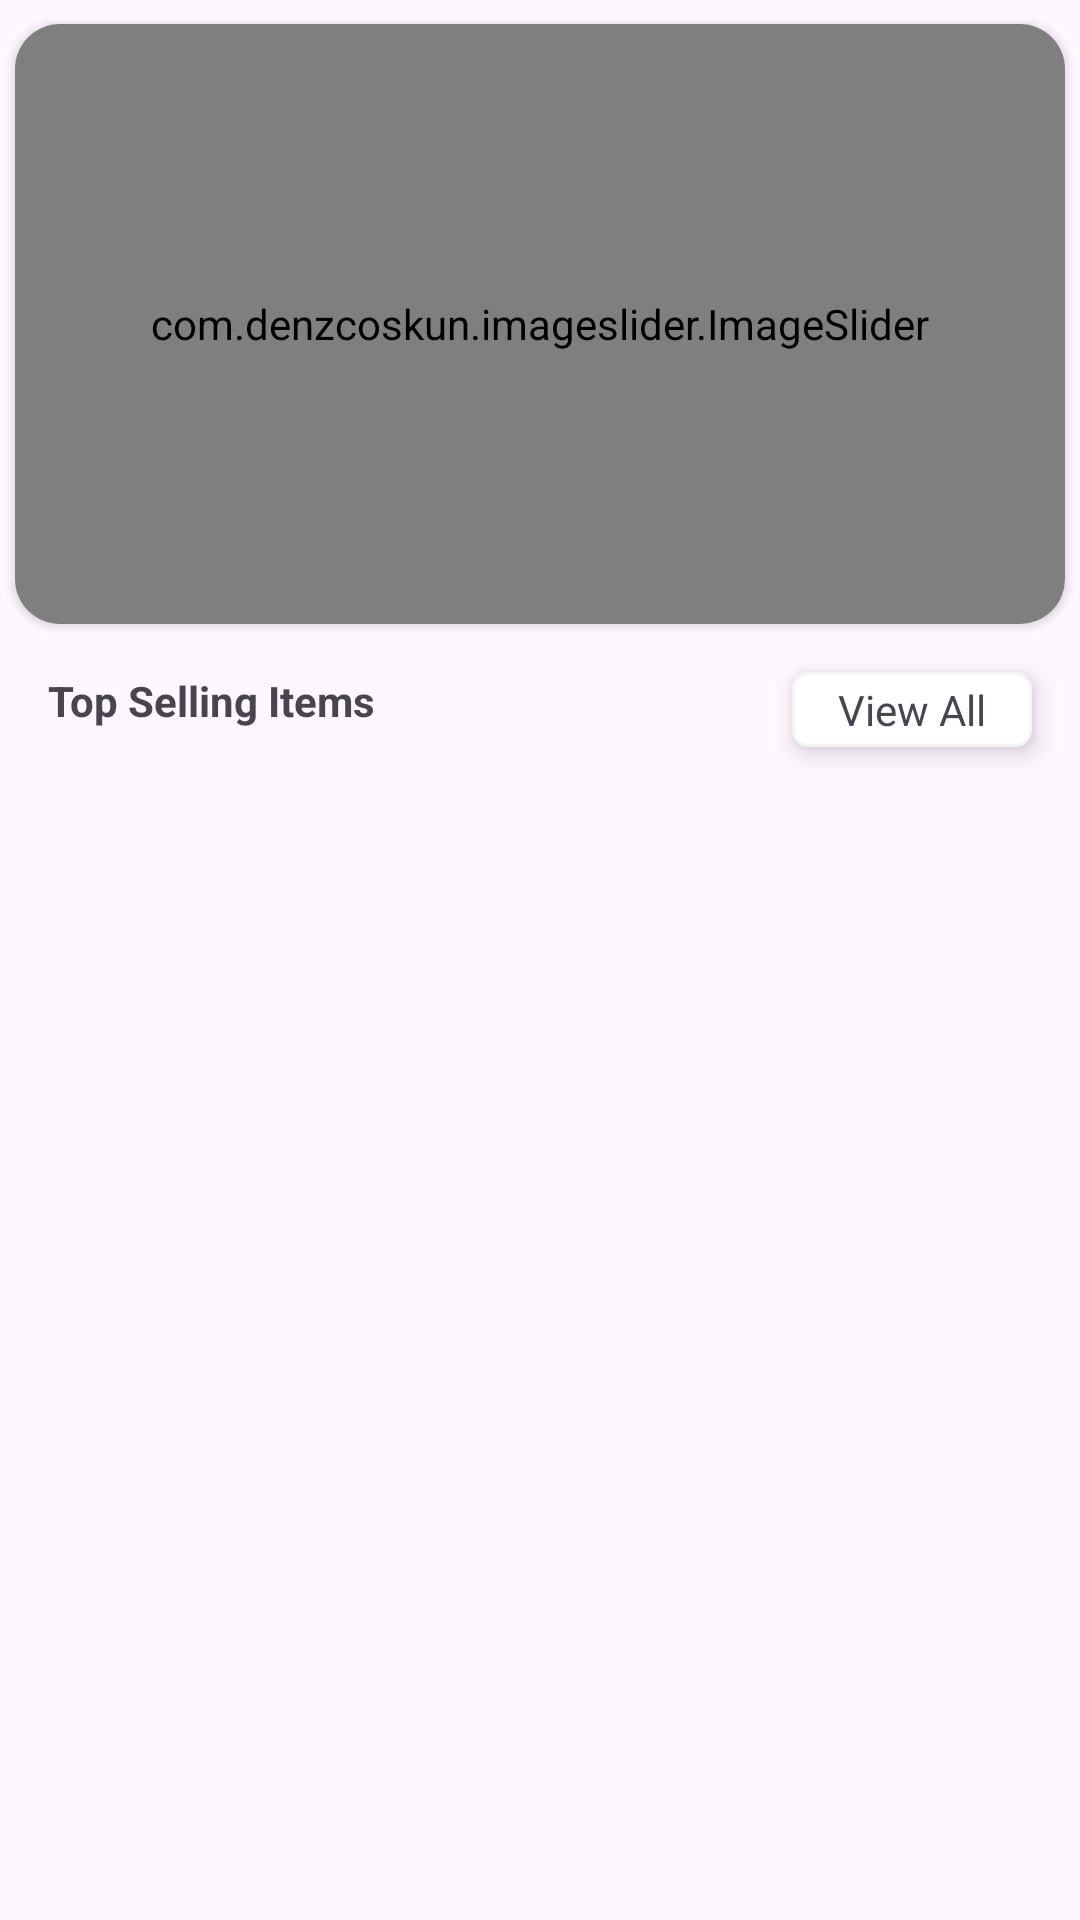

Android layout source for this screen:
<!-- AndroidManifest.xml: application theme Theme.PharmacyApplication -->
<!-- res/layout/fragment_home.xml -->
<?xml version="1.0" encoding="utf-8"?>
<androidx.constraintlayout.widget.ConstraintLayout xmlns:android="http://schemas.android.com/apk/res/android"
    xmlns:app="http://schemas.android.com/apk/res-auto"
    xmlns:tools="http://schemas.android.com/tools"
    android:layout_width="match_parent"
    android:layout_height="match_parent"

    tools:context=".Fragement.HomeFragment">

    <androidx.cardview.widget.CardView
        android:id="@+id/homeFragement"
        android:layout_width="match_parent"
        android:layout_height="200dp"
        app:cardCornerRadius="15dp"
        android:layout_marginTop="8dp"
        android:layout_marginBottom="16dp"
        android:layout_marginLeft="5dp"
        android:layout_marginRight="5dp"
        app:layout_constraintEnd_toEndOf="parent"
        app:layout_constraintStart_toStartOf="parent"
        app:layout_constraintTop_toTopOf="parent">

        <com.denzcoskun.imageslider.ImageSlider
            android:id="@+id/image_slider"
            android:layout_width="match_parent"
            android:layout_height="match_parent"
            app:iss_auto_cycle="true"
            app:iss_delay="2000"
            app:iss_period="2000"
            app:iss_text_align="CENTER" />
    </androidx.cardview.widget.CardView>

    <androidx.recyclerview.widget.RecyclerView
        android:id="@+id/PopularRecyclerView"
        android:layout_width="match_parent"
        android:layout_height="0dp"
        android:layout_marginTop="16dp"
        tools:listitem="@layout/popular_item"
        app:layout_constraintBottom_toBottomOf="parent"
        app:layout_constraintEnd_toEndOf="parent"
        app:layout_constraintHorizontal_bias="1.0"
        app:layout_constraintStart_toStartOf="parent"
        app:layout_constraintTop_toBottomOf="@+id/viewAll" />

    <TextView
        android:id="@+id/textView17"
        android:layout_width="wrap_content"
        android:layout_height="wrap_content"
        android:layout_marginLeft="16dp"
        android:layout_marginTop="16dp"
        android:text="Top Selling Items"
        android:textStyle="bold"
        app:layout_constraintStart_toStartOf="parent"
        app:layout_constraintTop_toBottomOf="@+id/homeFragement" />

    <TextView
        android:id="@+id/viewAll"
        android:layout_width="80dp"
        android:layout_height="25dp"
        android:layout_marginTop="16dp"
        android:layout_marginEnd="16dp"
        android:background="@drawable/textviewshape"
        android:elevation="5dp"
        android:gravity="center"

        android:text="View All"
        app:layout_constraintEnd_toEndOf="parent"
        app:layout_constraintTop_toBottomOf="@+id/homeFragement" />
</androidx.constraintlayout.widget.ConstraintLayout>
<!-- res/layout/popular_item.xml (included above) -->
<?xml version="1.0" encoding="utf-8"?>
<androidx.constraintlayout.widget.ConstraintLayout xmlns:android="http://schemas.android.com/apk/res/android"
    xmlns:app="http://schemas.android.com/apk/res-auto"
    xmlns:tools="http://schemas.android.com/tools"
    android:layout_width="match_parent"
    android:layout_height="wrap_content">

    <androidx.cardview.widget.CardView
        android:layout_width="350dp"
        android:layout_height="87dp"
        android:layout_marginTop="10dp"
        android:layout_marginBottom="10dp"
        app:cardCornerRadius="22dp"
        app:cardElevation="6dp"
        app:layout_constraintBottom_toBottomOf="parent"
        app:layout_constraintEnd_toEndOf="parent"
        app:layout_constraintStart_toStartOf="parent"
        app:layout_constraintTop_toTopOf="parent">

        <androidx.constraintlayout.widget.ConstraintLayout
            android:layout_width="match_parent"
            android:layout_height="match_parent">

            <ImageView
                android:id="@+id/imageView6"
                android:layout_width="64dp"
                android:layout_height="64dp"
                android:layout_marginLeft="8dp"
                android:scaleType="fitCenter"
                app:layout_constraintBottom_toBottomOf="parent"
                app:layout_constraintStart_toStartOf="parent"
                app:layout_constraintTop_toTopOf="parent"
                app:layout_constraintVertical_bias="0.478"
                app:srcCompat="@drawable/pop_med6" />

            <TextView
                android:id="@+id/foodNamePopular"
                android:layout_width="105dp"
                android:layout_height="38dp"
                android:layout_marginLeft="16dp"
                android:gravity="center"
                android:text="Name"
                android:textSize="16sp"
                android:textStyle="bold"
                app:layout_constraintBottom_toBottomOf="@+id/imageView6"
                app:layout_constraintStart_toEndOf="@+id/imageView6"
                app:layout_constraintTop_toTopOf="@+id/imageView6" />

            <TextView
                android:id="@+id/pricePopular"
                android:layout_width="wrap_content"
                android:layout_height="wrap_content"
                android:layout_marginBottom="12dp"
                android:text="Rs.399"
                android:textStyle="bold"
                app:layout_constraintBottom_toTopOf="@+id/addtoCartPopular"
                app:layout_constraintEnd_toEndOf="parent"
                app:layout_constraintHorizontal_bias="0.57"
                app:layout_constraintStart_toEndOf="@+id/foodNamePopular" />

            <TextView
                android:id="@+id/addtoCartPopular"
                android:layout_width="80dp"
                android:layout_height="20dp"
                android:layout_marginTop="48dp"
                android:background="@drawable/addtocartshape"
                android:gravity="center"
                android:text="Add To Cart"
                android:textColor="@color/white"
                android:textSize="12sp"
                app:layout_constraintEnd_toEndOf="@+id/pricePopular"
                app:layout_constraintHorizontal_bias="0.542"
                app:layout_constraintStart_toStartOf="@+id/pricePopular"
                app:layout_constraintTop_toTopOf="parent" />

        </androidx.constraintlayout.widget.ConstraintLayout>
    </androidx.cardview.widget.CardView>
</androidx.constraintlayout.widget.ConstraintLayout>
<!-- resources referenced by this layout -->
<resources>
  <color name="white">#FFFFFFFF</color>
  <!-- drawable addtocartshape (drawable) -->
  <?xml version="1.0" encoding="utf-8"?>
  <shape xmlns:android="http://schemas.android.com/apk/res/android">
  <corners android:radius="5dp" />
      <solid android:color="@color/red" />
  </shape>
  <!-- drawable textviewshape (drawable) -->
  <?xml version="1.0" encoding="utf-8"?>
  <shape xmlns:android="http://schemas.android.com/apk/res/android">
  <stroke android:width="1dp" android:color="#f4f4f4" />
      <solid android:color="@color/white" />
      <corners android:radius="5dp" />
  </shape>
  <style name="Theme.PharmacyApplication" parent="Base.Theme.PharmacyApplication" />
  <color name="red">#f23557</color>
  <style name="Base.Theme.PharmacyApplication" parent="Theme.Material3.DayNight.NoActionBar">
          
          
      </style>
</resources>
